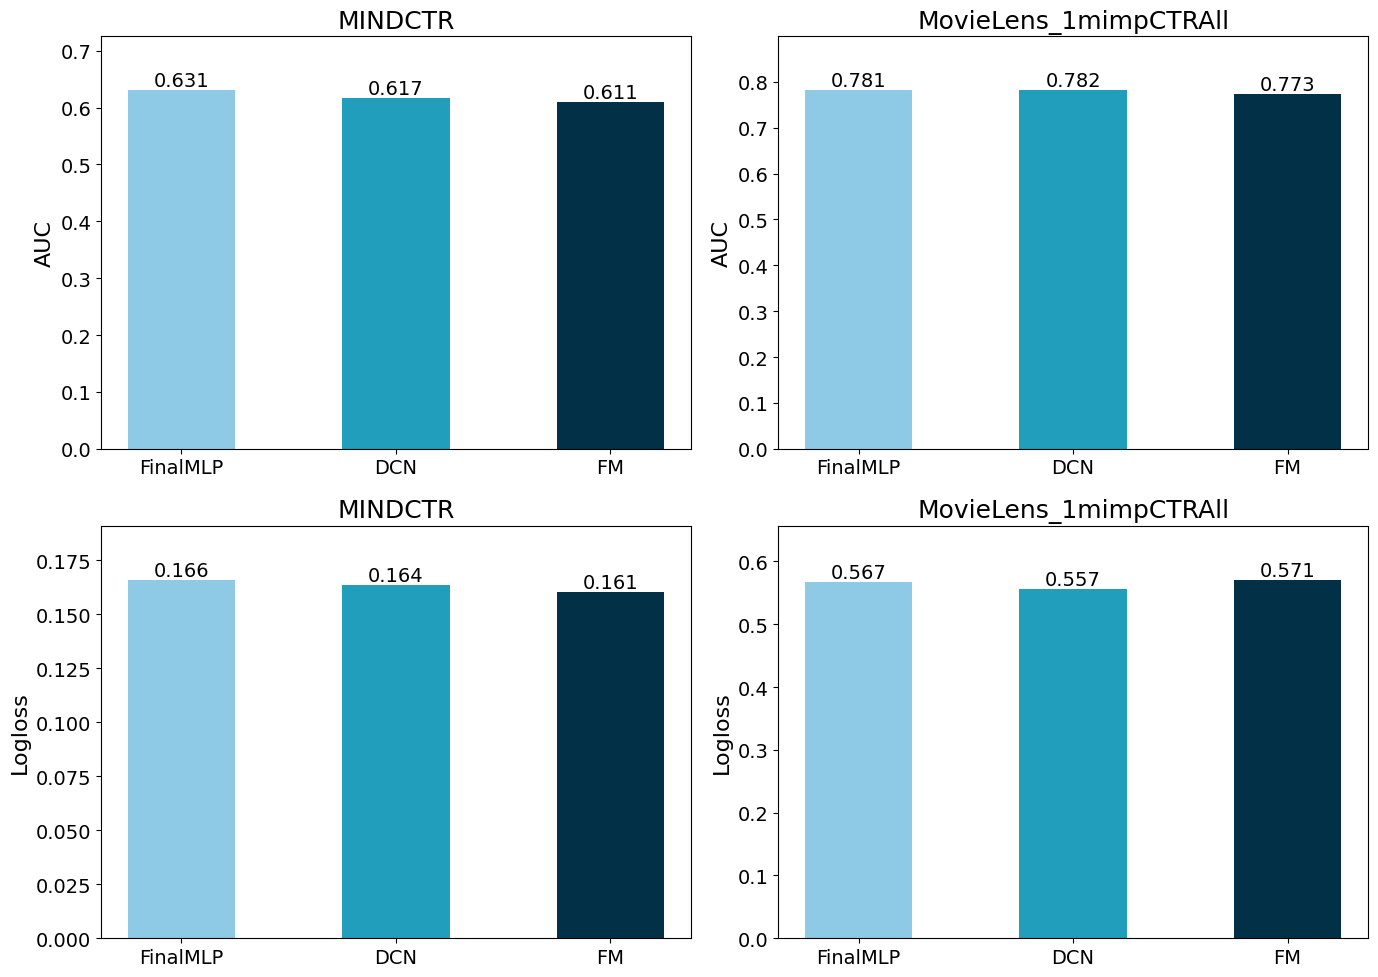

Python code for this plot:
import matplotlib.pyplot as plt
import numpy as np
import matplotlib
# matplotlib.use("Qt5Agg")
# ----------- 解决中文字体在 Ubuntu 上显示问题 -----------
matplotlib.rcParams['font.sans-serif'] = ['WenQuanYi Micro Hei']  
matplotlib.rcParams['axes.unicode_minus'] = False
matplotlib.rcParams['font.size'] = 14

# ------------------ 数据（请替换） ------------------
models = ["FinalMLP", "DCN", "FM"]

mindctr_auc = [0.6307, 0.6167, 0.6107]
movielens_auc = [0.7815, 0.7820, 0.7733]

mindctr_logloss = [0.1661, 0.1635, 0.1605]
movielens_logloss = [0.5671, 0.5568, 0.5711]

# ------------------ 颜色：浅蓝 - 蓝 - 深蓝 ------------------
colors = ["#8ecae6", "#219ebc", "#023047"]

# 大画布
fig, axs = plt.subplots(2, 2, figsize=(14, 10))

x = np.arange(len(models))
width = 0.5

# --- 图 1 ---
bars = axs[0, 0].bar(x, mindctr_auc, width, color=colors)
axs[0, 0].set_xticks(x)
axs[0, 0].set_xticklabels(models)
axs[0, 0].set_ylabel("AUC", fontsize=16)
axs[0, 0].set_title("MINDCTR", fontsize=18)
axs[0, 0].bar_label(bars, fmt='%.3f')
axs[0, 0].set_ylim(0, max(mindctr_auc) * 1.15)

# --- 图 2 ---
bars = axs[0, 1].bar(x, movielens_auc, width, color=colors)
axs[0, 1].set_xticks(x)
axs[0, 1].set_xticklabels(models)
axs[0, 1].set_ylabel("AUC", fontsize=16)
axs[0, 1].set_title("MovieLens_1mimpCTRAll", fontsize=18)
axs[0, 1].bar_label(bars, fmt='%.3f')
axs[0, 1].set_ylim(0, max(movielens_auc) * 1.15)

# --- 图 3 ---
bars = axs[1, 0].bar(x, mindctr_logloss, width, color=colors)
axs[1, 0].set_xticks(x)
axs[1, 0].set_xticklabels(models)
axs[1, 0].set_ylabel("Logloss", fontsize=16)
axs[1, 0].set_title("MINDCTR", fontsize=18)
axs[1, 0].bar_label(bars, fmt='%.3f')
axs[1, 0].set_ylim(0, max(mindctr_logloss) * 1.15)

# --- 图 4 ---
bars = axs[1, 1].bar(x, movielens_logloss, width, color=colors)
axs[1, 1].set_xticks(x)
axs[1, 1].set_xticklabels(models)
axs[1, 1].set_ylabel("Logloss", fontsize=16)
axs[1, 1].set_title("MovieLens_1mimpCTRAll", fontsize=18)
axs[1, 1].bar_label(bars, fmt='%.3f')
axs[1, 1].set_ylim(0, max(movielens_logloss) * 1.15)

plt.tight_layout()
plt.show()
